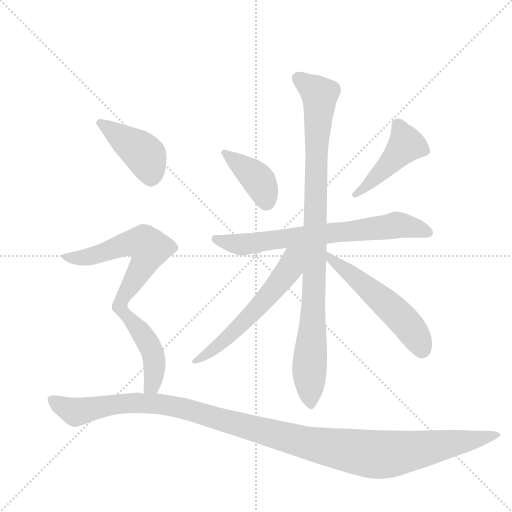
t = 0.00 s
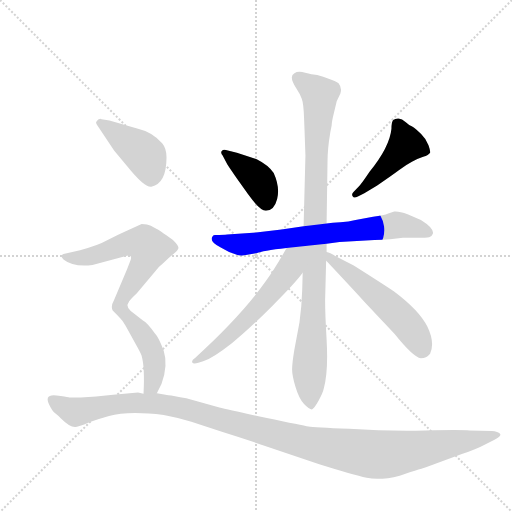
t = 1.56 s
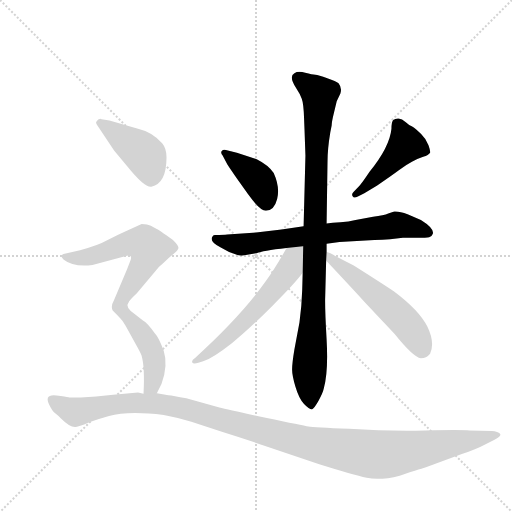
t = 3.11 s
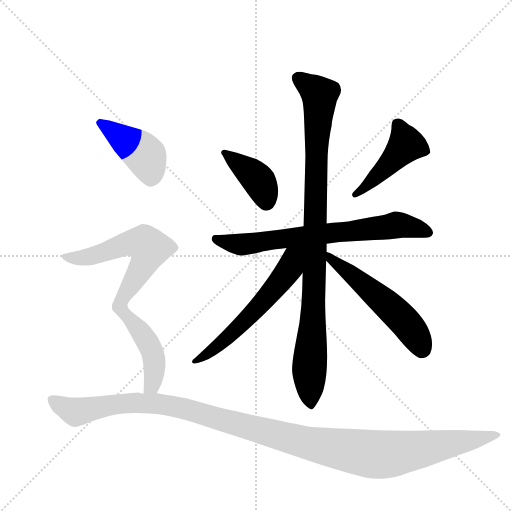
t = 4.67 s
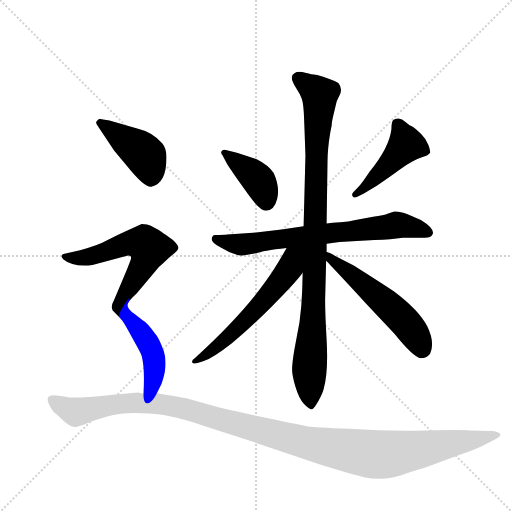
t = 6.22 s
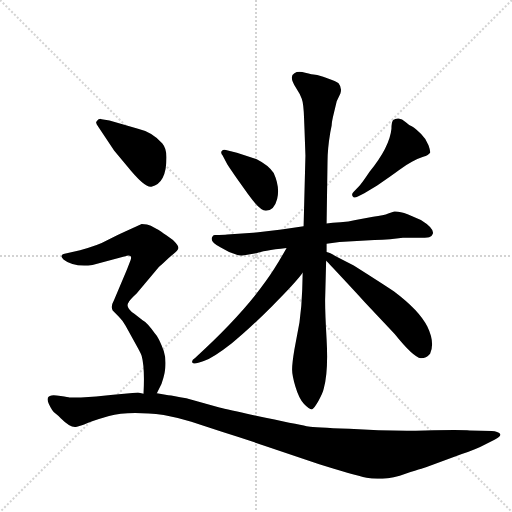
t = 7.78 s

The animated SVG that drew these frames (rendered in a browser with its animation timeline set to each time). Animation: 10 CSS @keyframes rules; one cycle of 7.78 s.

<svg version="1.1" viewBox="0 0 1024 1024" xmlns="http://www.w3.org/2000/svg">
  <g stroke="lightgray" stroke-dasharray="1,1" stroke-width="1" transform="scale(4, 4)">
    <line x1="0" y1="0" x2="256" y2="256"></line>
    <line x1="256" y1="0" x2="0" y2="256"></line>
    <line x1="128" y1="0" x2="128" y2="256"></line>
    <line x1="0" y1="128" x2="256" y2="128"></line>
  </g>
  <g transform="scale(0.92, -0.92) translate(60, -900)">
    <style type="text/css">
      
        @keyframes keyframes0 {
          from {
            stroke: blue;
            stroke-dashoffset: 404;
            stroke-width: 128;
          }
          57% {
            animation-timing-function: step-end;
            stroke: blue;
            stroke-dashoffset: 0;
            stroke-width: 128;
          }
          to {
            stroke: black;
            stroke-width: 1024;
          }
        }
        #make-me-a-hanzi-animation-0 {
          animation: keyframes0 0.5787760416666666s both;
          animation-delay: 0s;
          animation-timing-function: linear;
        }
      
        @keyframes keyframes1 {
          from {
            stroke: blue;
            stroke-dashoffset: 460;
            stroke-width: 128;
          }
          60% {
            animation-timing-function: step-end;
            stroke: blue;
            stroke-dashoffset: 0;
            stroke-width: 128;
          }
          to {
            stroke: black;
            stroke-width: 1024;
          }
        }
        #make-me-a-hanzi-animation-1 {
          animation: keyframes1 0.6243489583333334s both;
          animation-delay: 0.5787760416666666s;
          animation-timing-function: linear;
        }
      
        @keyframes keyframes2 {
          from {
            stroke: blue;
            stroke-dashoffset: 724;
            stroke-width: 128;
          }
          70% {
            animation-timing-function: step-end;
            stroke: blue;
            stroke-dashoffset: 0;
            stroke-width: 128;
          }
          to {
            stroke: black;
            stroke-width: 1024;
          }
        }
        #make-me-a-hanzi-animation-2 {
          animation: keyframes2 0.8391927083333334s both;
          animation-delay: 1.203125s;
          animation-timing-function: linear;
        }
      
        @keyframes keyframes3 {
          from {
            stroke: blue;
            stroke-dashoffset: 993;
            stroke-width: 128;
          }
          76% {
            animation-timing-function: step-end;
            stroke: blue;
            stroke-dashoffset: 0;
            stroke-width: 128;
          }
          to {
            stroke: black;
            stroke-width: 1024;
          }
        }
        #make-me-a-hanzi-animation-3 {
          animation: keyframes3 1.05810546875s both;
          animation-delay: 2.0423177083333335s;
          animation-timing-function: linear;
        }
      
        @keyframes keyframes4 {
          from {
            stroke: blue;
            stroke-dashoffset: 597;
            stroke-width: 128;
          }
          66% {
            animation-timing-function: step-end;
            stroke: blue;
            stroke-dashoffset: 0;
            stroke-width: 128;
          }
          to {
            stroke: black;
            stroke-width: 1024;
          }
        }
        #make-me-a-hanzi-animation-4 {
          animation: keyframes4 0.73583984375s both;
          animation-delay: 3.1004231770833335s;
          animation-timing-function: linear;
        }
      
        @keyframes keyframes5 {
          from {
            stroke: blue;
            stroke-dashoffset: 552;
            stroke-width: 128;
          }
          64% {
            animation-timing-function: step-end;
            stroke: blue;
            stroke-dashoffset: 0;
            stroke-width: 128;
          }
          to {
            stroke: black;
            stroke-width: 1024;
          }
        }
        #make-me-a-hanzi-animation-5 {
          animation: keyframes5 0.69921875s both;
          animation-delay: 3.8362630208333335s;
          animation-timing-function: linear;
        }
      
        @keyframes keyframes6 {
          from {
            stroke: blue;
            stroke-dashoffset: 428;
            stroke-width: 128;
          }
          58% {
            animation-timing-function: step-end;
            stroke: blue;
            stroke-dashoffset: 0;
            stroke-width: 128;
          }
          to {
            stroke: black;
            stroke-width: 1024;
          }
        }
        #make-me-a-hanzi-animation-6 {
          animation: keyframes6 0.5983072916666666s both;
          animation-delay: 4.535481770833334s;
          animation-timing-function: linear;
        }
      
        @keyframes keyframes7 {
          from {
            stroke: blue;
            stroke-dashoffset: 607;
            stroke-width: 128;
          }
          66% {
            animation-timing-function: step-end;
            stroke: blue;
            stroke-dashoffset: 0;
            stroke-width: 128;
          }
          to {
            stroke: black;
            stroke-width: 1024;
          }
        }
        #make-me-a-hanzi-animation-7 {
          animation: keyframes7 0.7439778645833334s both;
          animation-delay: 5.133789062500001s;
          animation-timing-function: linear;
        }
      
        @keyframes keyframes8 {
          from {
            stroke: blue;
            stroke-dashoffset: 464;
            stroke-width: 128;
          }
          60% {
            animation-timing-function: step-end;
            stroke: blue;
            stroke-dashoffset: 0;
            stroke-width: 128;
          }
          to {
            stroke: black;
            stroke-width: 1024;
          }
        }
        #make-me-a-hanzi-animation-8 {
          animation: keyframes8 0.6276041666666666s both;
          animation-delay: 5.877766927083334s;
          animation-timing-function: linear;
        }
      
        @keyframes keyframes9 {
          from {
            stroke: blue;
            stroke-dashoffset: 1252;
            stroke-width: 128;
          }
          80% {
            animation-timing-function: step-end;
            stroke: blue;
            stroke-dashoffset: 0;
            stroke-width: 128;
          }
          to {
            stroke: black;
            stroke-width: 1024;
          }
        }
        #make-me-a-hanzi-animation-9 {
          animation: keyframes9 1.2688802083333333s both;
          animation-delay: 6.505371093750001s;
          animation-timing-function: linear;
        }
      
    </style>
    
      <path d="M 434 543 Q 439 535 455 512 L 479 478 Q 505 442 518 442 Q 536 442 542.5 467.5 Q 549 493 535 524 Q 524 541 498 554 L 455 568 L 431 574 Q 426 576 422 572 Q 419 568 424 562 L 434 543 Z" fill="lightgray"></path>
    
      <path d="M 732 480 L 760 497 Q 791 518 807 530 Q 823 542 835.5 548.5 Q 848 555 860 559 Q 872 563 875 568 Q 876 572 871.5 584.5 Q 867 597 855.5 608.5 Q 844 620 836 625 Q 829 628 821.5 635 Q 814 642 806.5 642.5 Q 799 643 795 639 Q 791 635 791 620 Q 787 580 743 526 Q 727 502 722 497 L 709 483 Q 703 477 707 473 Q 709 468 718 473 L 732 480 Z" fill="lightgray"></path>
    
      <path d="M 650 370 L 678 374 L 754 378 Q 772 379 788 380 L 816 383 L 847 383 Q 867 383 873 384.5 Q 879 386 881 392 Q 884 404 855 422 L 826 434 Q 808 441 797 440 L 784 436 Q 775 432 751 429 L 713 422 Q 698 418 680 417 Q 662 416 650 414 L 600 408 L 552 401 L 490 394 L 434 390 Q 427 389 407 389 Q 403 389 401 384 Q 396 374 420 362 L 438 352 Q 458 344 465 344 L 499 350 Q 509 355 563 361 L 650 370 Z" fill="lightgray"></path>
    
      <path d="M 598 307 L 597 270 Q 596 236 591 199 L 580 140 Q 575 110 575 97 Q 575 84 582.5 58.5 Q 590 33 601 21.5 Q 612 10 618 10 Q 623 12 632.5 29 Q 642 46 644 56 Q 654 92 650 162 Q 646 232 647 256 L 649 333 L 650 352 L 650 370 L 650 414 L 652 549 Q 652 576 658 612 L 661 627 Q 661 635 666 655 L 672 680 L 680 697 Q 684 709 676 719 Q 671 723 651.5 730 Q 632 737 625.5 737.5 Q 619 738 603.5 742 Q 588 746 580 741 Q 567 734 584 708 Q 592 696 596 685.5 Q 600 675 601 643 L 602 618 L 604 562 L 600 408 L 598 307 Z" fill="lightgray"></path>
    
      <path d="M 563 361 Q 539 318 518 289 Q 464 213 364 122 Q 356 117 358 112 Q 360 106 383 115 Q 406 124 444 154 Q 481 184 532 235 Q 583 286 598 307 C 647 371 588 405 563 361 Z" fill="lightgray"></path>
    
      <path d="M 649 333 Q 661 321 734 242 L 798 174 Q 838 124 855 121 Q 867 121 875 131 Q 886 155 869 190 Q 852 225 796 267 Q 769 285 709 323 L 674 341 Q 658 350 650 352 C 622 362 628 355 649 333 Z" fill="lightgray"></path>
    
      <path d="M 154 624 L 188 573 L 217 538 Q 254 492 269 494 Q 302 501 302 558 Q 302 577 293 588 Q 271 613 240 620 L 178 638 L 161 641 Q 155 644 149 635 Q 148 632 154 624 Z" fill="lightgray"></path>
    
      <path d="M 141 324 L 216 344 Q 221 345 224 343 Q 226 340 224 335 L 216 314 L 188 248 Q 180 234 185 225 L 199 211 C 203 207 201 221 220 244 Q 224 250 237 262 L 279 312 Q 285 320 294 327 Q 306 339 317 348 Q 327 356 328 361 Q 328 366 316 378 Q 284 401 279 403 Q 274 405 268 409 Q 261 413 248 413 L 211 396 Q 195 389 174 378 Q 153 366 114 356 L 78 348 Q 74 347 74 343 Q 72 342 78 336 Q 99 319 141 324 Z" fill="lightgray"></path>
    
      <path d="M 199 211 Q 207 203 213 192 L 240 143 Q 248 128 248 126 Q 255 101 252 44 C 251 14 268 18 281 45 L 291 65 Q 306 106 296 137 Q 285 167 276 176 Q 261 198 250 204 L 232 218 Q 211 232 220 244 C 231 272 194 217 199 211 Z" fill="lightgray"></path>
    
      <path d="M 252 44 L 240 47 L 186 42 L 149 38 L 116 36 L 91 36 Q 89 36 72 39 Q 55 42 52 40 Q 39 38 46 22.5 Q 53 7 60 1.5 Q 67 -4 72 -9 Q 93 -30 105 -28 Q 108 -28 123 -23 Q 137 -16 177 -4.5 Q 217 7 296 -2 Q 329 -8 356 -17 L 424 -39 Q 466 -52 518 -70 L 634 -109 Q 708 -132 737 -138.5 Q 766 -145 809 -134 Q 862 -117 866 -116 L 944 -87 Q 979 -75 987 -70 L 1015 -56 Q 1031 -48 1027 -43 Q 1023 -38 1009 -37 L 961 -36 Q 943 -34 864 -36 Q 785 -38 699 -32 Q 622 -29 610.5 -27 Q 599 -25 517.5 -8 Q 436 9 417 14 L 345 34 Q 316 40 306 41 L 281 45 L 252 44 Z" fill="lightgray"></path>
    
    
      <clipPath id="make-me-a-hanzi-clip-0">
        <path d="M 434 543 Q 439 535 455 512 L 479 478 Q 505 442 518 442 Q 536 442 542.5 467.5 Q 549 493 535 524 Q 524 541 498 554 L 455 568 L 431 574 Q 426 576 422 572 Q 419 568 424 562 L 434 543 Z"></path>
      </clipPath>
      <path clip-path="url(#make-me-a-hanzi-clip-0)" d="M 428 568 L 498 513 L 513 486 L 519 459" fill="none" id="make-me-a-hanzi-animation-0" stroke-dasharray="276 552" stroke-linecap="round"></path>
    
      <clipPath id="make-me-a-hanzi-clip-1">
        <path d="M 732 480 L 760 497 Q 791 518 807 530 Q 823 542 835.5 548.5 Q 848 555 860 559 Q 872 563 875 568 Q 876 572 871.5 584.5 Q 867 597 855.5 608.5 Q 844 620 836 625 Q 829 628 821.5 635 Q 814 642 806.5 642.5 Q 799 643 795 639 Q 791 635 791 620 Q 787 580 743 526 Q 727 502 722 497 L 709 483 Q 703 477 707 473 Q 709 468 718 473 L 732 480 Z"></path>
      </clipPath>
      <path clip-path="url(#make-me-a-hanzi-clip-1)" d="M 804 631 L 823 586 L 758 515 L 713 477" fill="none" id="make-me-a-hanzi-animation-1" stroke-dasharray="332 664" stroke-linecap="round"></path>
    
      <clipPath id="make-me-a-hanzi-clip-2">
        <path d="M 650 370 L 678 374 L 754 378 Q 772 379 788 380 L 816 383 L 847 383 Q 867 383 873 384.5 Q 879 386 881 392 Q 884 404 855 422 L 826 434 Q 808 441 797 440 L 784 436 Q 775 432 751 429 L 713 422 Q 698 418 680 417 Q 662 416 650 414 L 600 408 L 552 401 L 490 394 L 434 390 Q 427 389 407 389 Q 403 389 401 384 Q 396 374 420 362 L 438 352 Q 458 344 465 344 L 499 350 Q 509 355 563 361 L 650 370 Z"></path>
      </clipPath>
      <path clip-path="url(#make-me-a-hanzi-clip-2)" d="M 409 380 L 464 368 L 799 411 L 871 395" fill="none" id="make-me-a-hanzi-animation-2" stroke-dasharray="596 1192" stroke-linecap="round"></path>
    
      <clipPath id="make-me-a-hanzi-clip-3">
        <path d="M 598 307 L 597 270 Q 596 236 591 199 L 580 140 Q 575 110 575 97 Q 575 84 582.5 58.5 Q 590 33 601 21.5 Q 612 10 618 10 Q 623 12 632.5 29 Q 642 46 644 56 Q 654 92 650 162 Q 646 232 647 256 L 649 333 L 650 352 L 650 370 L 650 414 L 652 549 Q 652 576 658 612 L 661 627 Q 661 635 666 655 L 672 680 L 680 697 Q 684 709 676 719 Q 671 723 651.5 730 Q 632 737 625.5 737.5 Q 619 738 603.5 742 Q 588 746 580 741 Q 567 734 584 708 Q 592 696 596 685.5 Q 600 675 601 643 L 602 618 L 604 562 L 600 408 L 598 307 Z"></path>
      </clipPath>
      <path clip-path="url(#make-me-a-hanzi-clip-3)" d="M 587 730 L 632 698 L 635 690 L 621 211 L 612 95 L 617 17" fill="none" id="make-me-a-hanzi-animation-3" stroke-dasharray="865 1730" stroke-linecap="round"></path>
    
      <clipPath id="make-me-a-hanzi-clip-4">
        <path d="M 563 361 Q 539 318 518 289 Q 464 213 364 122 Q 356 117 358 112 Q 360 106 383 115 Q 406 124 444 154 Q 481 184 532 235 Q 583 286 598 307 C 647 371 588 405 563 361 Z"></path>
      </clipPath>
      <path clip-path="url(#make-me-a-hanzi-clip-4)" d="M 594 358 L 576 340 L 570 317 L 555 296 L 511 243 L 428 160 L 373 117 L 363 116" fill="none" id="make-me-a-hanzi-animation-4" stroke-dasharray="469 938" stroke-linecap="round"></path>
    
      <clipPath id="make-me-a-hanzi-clip-5">
        <path d="M 649 333 Q 661 321 734 242 L 798 174 Q 838 124 855 121 Q 867 121 875 131 Q 886 155 869 190 Q 852 225 796 267 Q 769 285 709 323 L 674 341 Q 658 350 650 352 C 622 362 628 355 649 333 Z"></path>
      </clipPath>
      <path clip-path="url(#make-me-a-hanzi-clip-5)" d="M 654 347 L 808 213 L 850 160 L 857 137" fill="none" id="make-me-a-hanzi-animation-5" stroke-dasharray="424 848" stroke-linecap="round"></path>
    
      <clipPath id="make-me-a-hanzi-clip-6">
        <path d="M 154 624 L 188 573 L 217 538 Q 254 492 269 494 Q 302 501 302 558 Q 302 577 293 588 Q 271 613 240 620 L 178 638 L 161 641 Q 155 644 149 635 Q 148 632 154 624 Z"></path>
      </clipPath>
      <path clip-path="url(#make-me-a-hanzi-clip-6)" d="M 158 632 L 256 562 L 268 512" fill="none" id="make-me-a-hanzi-animation-6" stroke-dasharray="300 600" stroke-linecap="round"></path>
    
      <clipPath id="make-me-a-hanzi-clip-7">
        <path d="M 141 324 L 216 344 Q 221 345 224 343 Q 226 340 224 335 L 216 314 L 188 248 Q 180 234 185 225 L 199 211 C 203 207 201 221 220 244 Q 224 250 237 262 L 279 312 Q 285 320 294 327 Q 306 339 317 348 Q 327 356 328 361 Q 328 366 316 378 Q 284 401 279 403 Q 274 405 268 409 Q 261 413 248 413 L 211 396 Q 195 389 174 378 Q 153 366 114 356 L 78 348 Q 74 347 74 343 Q 72 342 78 336 Q 99 319 141 324 Z"></path>
      </clipPath>
      <path clip-path="url(#make-me-a-hanzi-clip-7)" d="M 80 342 L 132 341 L 229 372 L 254 370 L 261 364 L 263 354 L 252 326 L 198 235 L 199 218" fill="none" id="make-me-a-hanzi-animation-7" stroke-dasharray="479 958" stroke-linecap="round"></path>
    
      <clipPath id="make-me-a-hanzi-clip-8">
        <path d="M 199 211 Q 207 203 213 192 L 240 143 Q 248 128 248 126 Q 255 101 252 44 C 251 14 268 18 281 45 L 291 65 Q 306 106 296 137 Q 285 167 276 176 Q 261 198 250 204 L 232 218 Q 211 232 220 244 C 231 272 194 217 199 211 Z"></path>
      </clipPath>
      <path clip-path="url(#make-me-a-hanzi-clip-8)" d="M 217 238 L 218 212 L 260 158 L 274 124 L 274 79 L 270 61 L 259 53" fill="none" id="make-me-a-hanzi-animation-8" stroke-dasharray="336 672" stroke-linecap="round"></path>
    
      <clipPath id="make-me-a-hanzi-clip-9">
        <path d="M 252 44 L 240 47 L 186 42 L 149 38 L 116 36 L 91 36 Q 89 36 72 39 Q 55 42 52 40 Q 39 38 46 22.5 Q 53 7 60 1.5 Q 67 -4 72 -9 Q 93 -30 105 -28 Q 108 -28 123 -23 Q 137 -16 177 -4.5 Q 217 7 296 -2 Q 329 -8 356 -17 L 424 -39 Q 466 -52 518 -70 L 634 -109 Q 708 -132 737 -138.5 Q 766 -145 809 -134 Q 862 -117 866 -116 L 944 -87 Q 979 -75 987 -70 L 1015 -56 Q 1031 -48 1027 -43 Q 1023 -38 1009 -37 L 961 -36 Q 943 -34 864 -36 Q 785 -38 699 -32 Q 622 -29 610.5 -27 Q 599 -25 517.5 -8 Q 436 9 417 14 L 345 34 Q 316 40 306 41 L 281 45 L 252 44 Z"></path>
      </clipPath>
      <path clip-path="url(#make-me-a-hanzi-clip-9)" d="M 53 30 L 105 4 L 195 22 L 296 21 L 609 -63 L 744 -87 L 806 -85 L 1024 -45" fill="none" id="make-me-a-hanzi-animation-9" stroke-dasharray="1124 2248" stroke-linecap="round"></path>
    
  </g>
</svg>
